The GitHub repository Ibad2004/plant_Disease_detection contains a labelled image folder "dataset_split" with 15 categories: pepper bell bacterial spot, pepper bell healthy, potato early blight, potato late blight, potato healthy, tomato bacterial spot, tomato early blight, tomato late blight, tomato leaf mold, tomato septoria leaf spot, tomato two-spotted spider mite, tomato target spot, tomato yellow leaf curl virus, tomato mosaic virus, tomato healthy. Examples follow, each with its label.

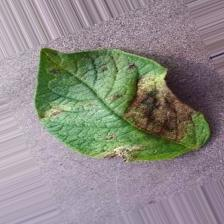
Label: potato late blight

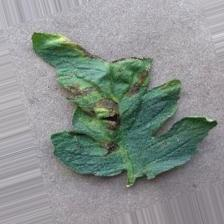
Label: tomato early blight

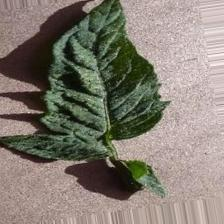
Label: tomato two-spotted spider mite

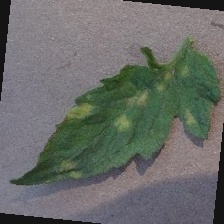
Label: tomato leaf mold

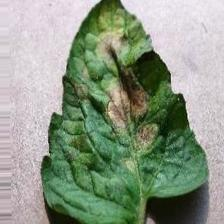
Label: tomato late blight

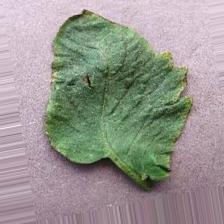
Label: tomato target spot
